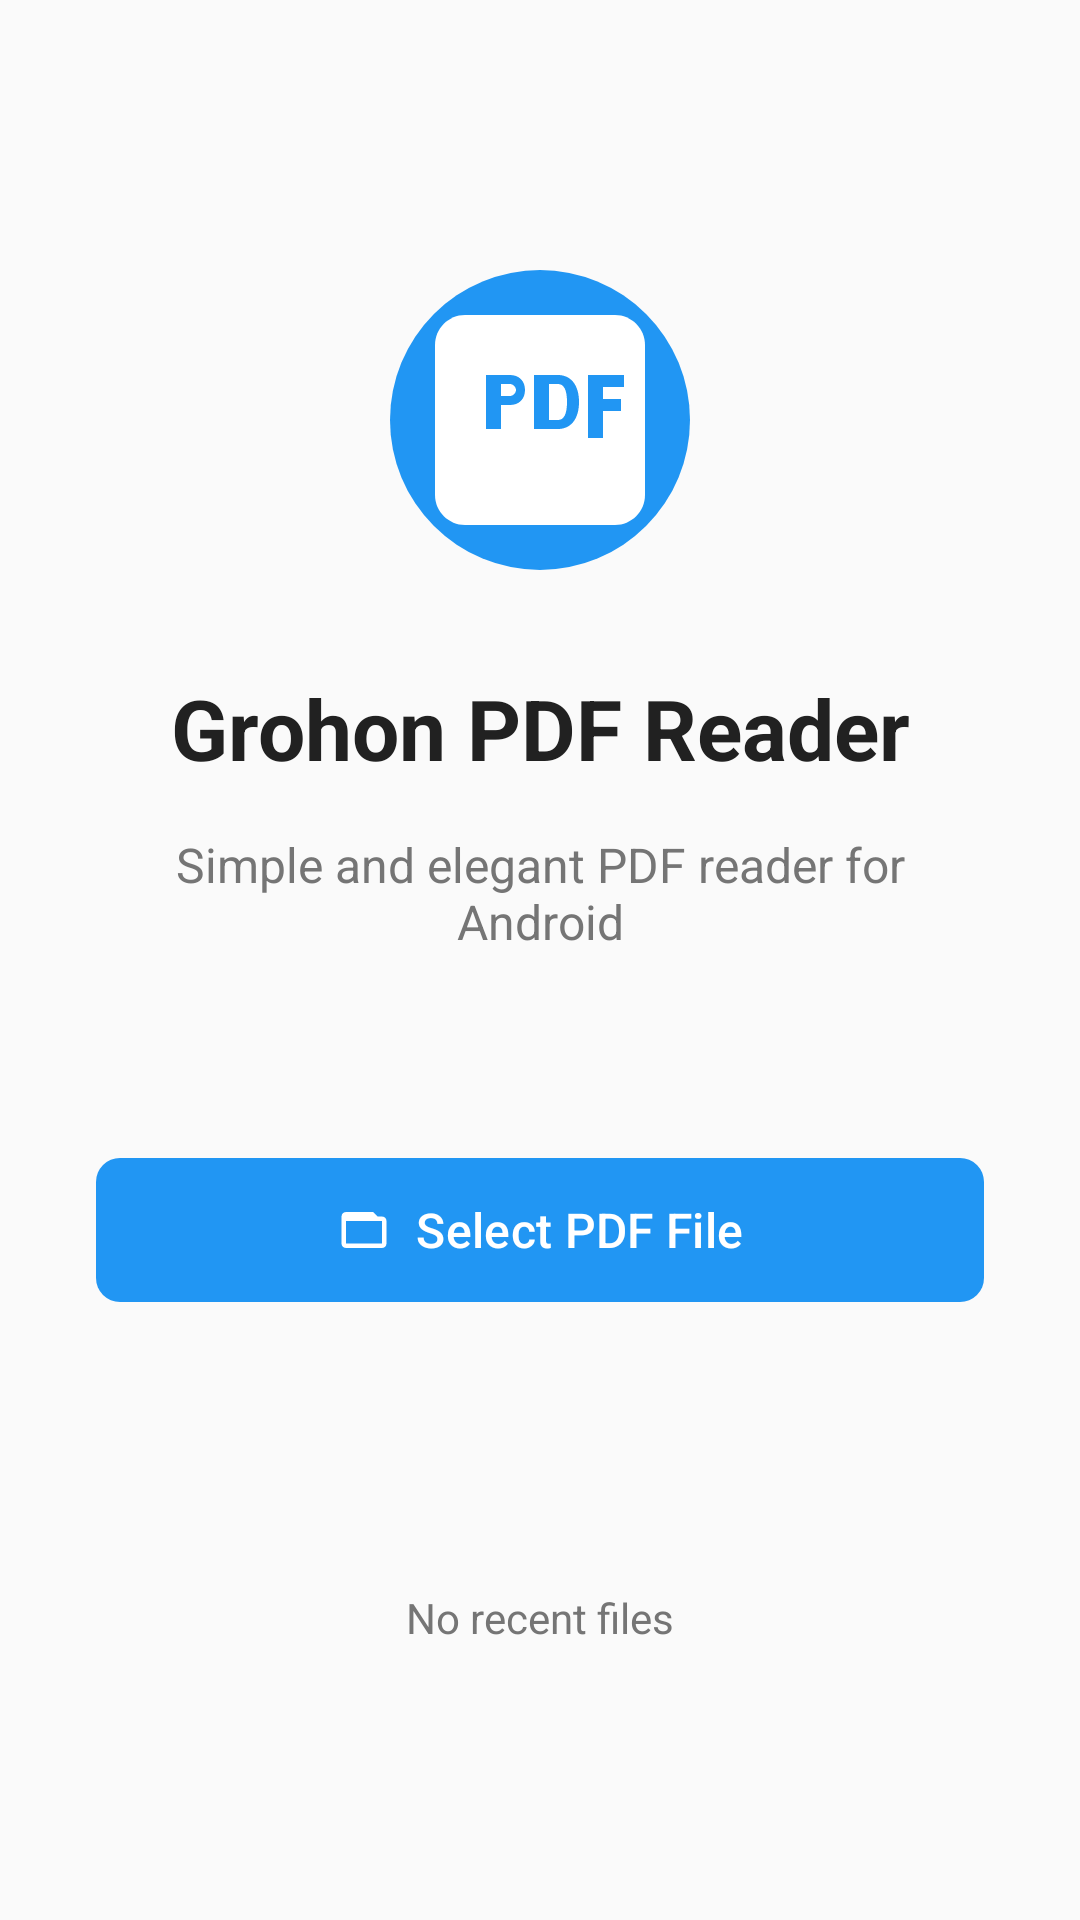

Layout XML and referenced resources for this Android screen:
<!-- AndroidManifest.xml: application theme Theme.GrohonPDFReader -->
<!-- res/layout/activity_main.xml -->
<?xml version="1.0" encoding="utf-8"?>
<androidx.constraintlayout.widget.ConstraintLayout xmlns:android="http://schemas.android.com/apk/res/android"
    xmlns:app="http://schemas.android.com/apk/res-auto"
    xmlns:tools="http://schemas.android.com/tools"
    android:layout_width="match_parent"
    android:layout_height="match_parent"
    android:background="@color/background_color"
    tools:context=".MainActivity">

    <ImageView
        android:id="@+id/logoImageView"
        android:layout_width="120dp"
        android:layout_height="120dp"
        android:layout_marginTop="80dp"
        android:src="@drawable/ic_pdf_logo"
        android:contentDescription="@string/app_logo"
        app:layout_constraintEnd_toEndOf="parent"
        app:layout_constraintStart_toStartOf="parent"
        app:layout_constraintTop_toTopOf="parent" />

    <TextView
        android:id="@+id/titleTextView"
        android:layout_width="wrap_content"
        android:layout_height="wrap_content"
        android:layout_marginTop="24dp"
        android:text="@string/app_name"
        android:textColor="@color/primary_text_color"
        android:textSize="28sp"
        android:textStyle="bold"
        app:layout_constraintEnd_toEndOf="parent"
        app:layout_constraintStart_toStartOf="parent"
        app:layout_constraintTop_toBottomOf="@+id/logoImageView" />

    <TextView
        android:id="@+id/subtitleTextView"
        android:layout_width="0dp"
        android:layout_height="wrap_content"
        android:layout_marginStart="32dp"
        android:layout_marginTop="16dp"
        android:layout_marginEnd="32dp"
        android:gravity="center"
        android:text="@string/main_subtitle"
        android:textColor="@color/secondary_text_color"
        android:textSize="16sp"
        app:layout_constraintEnd_toEndOf="parent"
        app:layout_constraintStart_toStartOf="parent"
        app:layout_constraintTop_toBottomOf="@+id/titleTextView" />

    <com.google.android.material.button.MaterialButton
        android:id="@+id/selectPdfButton"
        android:layout_width="0dp"
        android:layout_height="56dp"
        android:layout_marginStart="32dp"
        android:layout_marginTop="64dp"
        android:layout_marginEnd="32dp"
        android:text="@string/select_pdf_file"
        android:textSize="16sp"
        app:cornerRadius="8dp"
        app:icon="@drawable/ic_folder_open"
        app:iconGravity="textStart"
        app:iconPadding="8dp"
        app:layout_constraintEnd_toEndOf="parent"
        app:layout_constraintStart_toStartOf="parent"
        app:layout_constraintTop_toBottomOf="@+id/subtitleTextView" />

    <androidx.recyclerview.widget.RecyclerView
        android:id="@+id/recentFilesRecyclerView"
        android:layout_width="0dp"
        android:layout_height="0dp"
        android:layout_marginStart="16dp"
        android:layout_marginTop="32dp"
        android:layout_marginEnd="16dp"
        android:layout_marginBottom="16dp"
        android:visibility="gone"
        app:layout_constraintBottom_toBottomOf="parent"
        app:layout_constraintEnd_toEndOf="parent"
        app:layout_constraintStart_toStartOf="parent"
        app:layout_constraintTop_toBottomOf="@+id/selectPdfButton"
        tools:listitem="@layout/item_recent_file" />

    <TextView
        android:id="@+id/noRecentFilesTextView"
        android:layout_width="wrap_content"
        android:layout_height="wrap_content"
        android:text="@string/no_recent_files"
        android:textColor="@color/secondary_text_color"
        android:textSize="14sp"
        android:visibility="visible"
        app:layout_constraintBottom_toBottomOf="@+id/recentFilesRecyclerView"
        app:layout_constraintEnd_toEndOf="@+id/recentFilesRecyclerView"
        app:layout_constraintStart_toStartOf="@+id/recentFilesRecyclerView"
        app:layout_constraintTop_toTopOf="@+id/recentFilesRecyclerView" />

</androidx.constraintlayout.widget.ConstraintLayout>
<!-- res/layout/item_recent_file.xml (included above) -->
<?xml version="1.0" encoding="utf-8"?>
<androidx.constraintlayout.widget.ConstraintLayout xmlns:android="http://schemas.android.com/apk/res/android"
    xmlns:app="http://schemas.android.com/apk/res-auto"
    xmlns:tools="http://schemas.android.com/tools"
    android:layout_width="match_parent"
    android:layout_height="wrap_content"
    android:background="?attr/selectableItemBackground"
    android:padding="16dp">

    <ImageView
        android:id="@+id/fileIconImageView"
        android:layout_width="48dp"
        android:layout_height="48dp"
        android:contentDescription="@string/pdf_file_icon"
        android:src="@drawable/ic_pdf_file"
        app:layout_constraintStart_toStartOf="parent"
        app:layout_constraintTop_toTopOf="parent" />

    <TextView
        android:id="@+id/fileNameTextView"
        android:layout_width="0dp"
        android:layout_height="wrap_content"
        android:layout_marginStart="16dp"
        android:layout_marginEnd="8dp"
        android:ellipsize="end"
        android:maxLines="1"
        android:textColor="@color/primary_text_color"
        android:textSize="16sp"
        android:textStyle="bold"
        app:layout_constraintEnd_toStartOf="@+id/fileSizeTextView"
        app:layout_constraintStart_toEndOf="@+id/fileIconImageView"
        app:layout_constraintTop_toTopOf="@+id/fileIconImageView"
        tools:text="Sample Document.pdf" />

    <TextView
        android:id="@+id/filePathTextView"
        android:layout_width="0dp"
        android:layout_height="wrap_content"
        android:layout_marginStart="16dp"
        android:layout_marginTop="4dp"
        android:layout_marginEnd="8dp"
        android:ellipsize="start"
        android:maxLines="1"
        android:textColor="@color/secondary_text_color"
        android:textSize="12sp"
        app:layout_constraintEnd_toStartOf="@+id/fileSizeTextView"
        app:layout_constraintStart_toEndOf="@+id/fileIconImageView"
        app:layout_constraintTop_toBottomOf="@+id/fileNameTextView"
        tools:text="/storage/emulated/0/Documents/" />

    <TextView
        android:id="@+id/fileSizeTextView"
        android:layout_width="wrap_content"
        android:layout_height="wrap_content"
        android:textColor="@color/secondary_text_color"
        android:textSize="12sp"
        app:layout_constraintBottom_toBottomOf="@+id/fileIconImageView"
        app:layout_constraintEnd_toEndOf="parent"
        app:layout_constraintTop_toTopOf="@+id/fileIconImageView"
        tools:text="2.5 MB" />

</androidx.constraintlayout.widget.ConstraintLayout>
<!-- resources referenced by this layout -->
<resources>
  <color name="background_color">#FAFAFA</color>
  <color name="primary_text_color">#212121</color>
  <color name="secondary_text_color">#757575</color>
  <!-- drawable ic_folder_open (drawable) -->
  <vector xmlns:android="http://schemas.android.com/apk/res/android"
      android:width="24dp"
      android:height="24dp"
      android:viewportWidth="24"
      android:viewportHeight="24"
      android:tint="?attr/colorOnPrimary">
  
      <path
          android:fillColor="@android:color/white"
          android:pathData="M20,6h-2l-2,-2H4c-1.1,0 -1.99,0.9 -1.99,2L2,18c0,1.1 0.9,2 2,2h16c1.1,0 2,-0.9 2,-2V8c0,-1.1 -0.9,-2 -2,-2zM20,18H4V8h16v10z" />
  </vector>
  <!-- drawable ic_pdf_file (drawable) -->
  <vector xmlns:android="http://schemas.android.com/apk/res/android"
      android:width="24dp"
      android:height="24dp"
      android:viewportWidth="24"
      android:viewportHeight="24"
      android:tint="@color/accent_color">
  
      <path
          android:fillColor="@android:color/white"
          android:pathData="M14,2H6A2,2 0 0,0 4,4V20A2,2 0 0,0 6,22H18A2,2 0 0,0 20,20V8L14,2M18,20H6V4H13V9H18V20Z" />
  
      <path
          android:fillColor="@color/accent_color"
          android:pathData="M8,12h8v2H8v-2zm0,3h8v2H8v-2zm0,-6h5v2H8V9z" />
  </vector>
  <!-- drawable ic_pdf_logo (drawable) -->
  <vector xmlns:android="http://schemas.android.com/apk/res/android"
      android:width="120dp"
      android:height="120dp"
      android:viewportWidth="120"
      android:viewportHeight="120">
  
      
      <path
          android:fillColor="@color/primary_color"
          android:pathData="M60,60m-50,0a50,50 0,1 1,100 0a50,50 0,1 1,-100 0" />
  
      
      <path
          android:fillColor="#FFFFFF"
          android:pathData="M35,25h50c5.5,0 10,4.5 10,10v50c0,5.5 -4.5,10 -10,10H35c-5.5,0 -10,-4.5 -10,-10V35c0,-5.5 4.5,-10 10,-10z" />
  
      
      <path
          android:fillColor="@color/primary_color"
          android:pathData="M42,45h8c3,0 5,2 5,5s-2,5 -5,5h-3v8h-5V45zm5,7h3c1,0 2,-1 2,-2s-1,-2 -2,-2h-3v4z" />
  
      <path
          android:fillColor="@color/primary_color"
          android:pathData="M58,45h8c4,0 7,3 7,9s-3,9 -7,9h-8V45zm5,3v12h3c2,0 3,-2 3,-6s-1,-6 -3,-6h-3z" />
  
      <path
          android:fillColor="@color/primary_color"
          android:pathData="M76,45h12v4h-7v4h6v4h-6v9h-5V45z" />
  </vector>
  <string name="app_logo">App Logo</string>
  <string name="app_name">Grohon PDF Reader</string>
  <string name="main_subtitle">Simple and elegant PDF reader for Android</string>
  <string name="no_recent_files">No recent files</string>
  <string name="pdf_file_icon">PDF File Icon</string>
  <string name="select_pdf_file">Select PDF File</string>
  <style name="Theme.GrohonPDFReader" parent="Base.Theme.GrohonPDFReader" />
  <color name="accent_color">#FF5722</color>
  <color name="primary_color">#2196F3</color>
  <style name="Base.Theme.GrohonPDFReader" parent="Theme.Material3.DayNight">
          
          <item name="colorPrimary">@color/primary_color</item>
          <item name="colorPrimaryDark">@color/primary_dark_color</item>
          <item name="colorAccent">@color/accent_color</item>
          <item name="android:colorBackground">@color/background_color</item>
          <item name="colorSurface">@color/surface_color</item>
          <item name="android:textColorPrimary">@color/primary_text_color</item>
          <item name="android:textColorSecondary">@color/secondary_text_color</item>
      </style>
  <color name="primary_dark_color">#1976D2</color>
  <color name="surface_color">#FFFFFF</color>
</resources>
